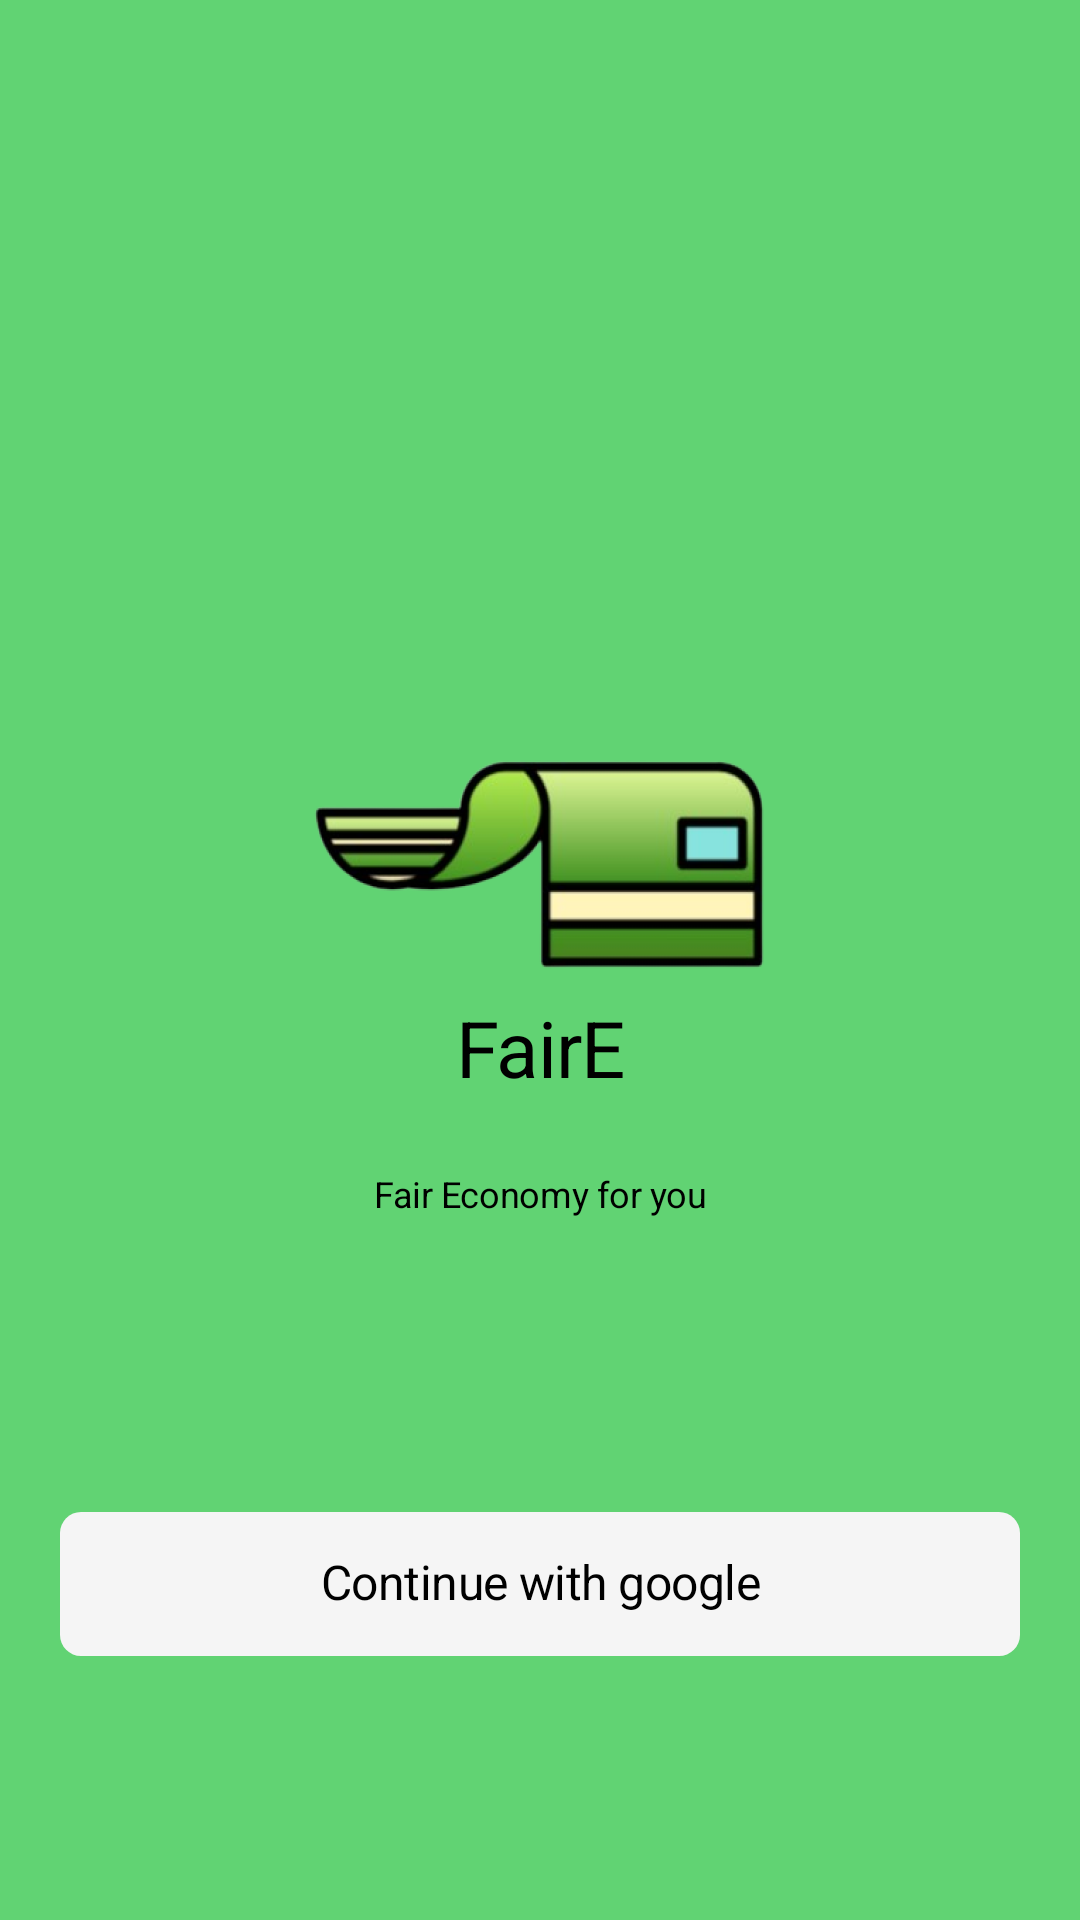

Android layout source for this screen:
<!-- AndroidManifest.xml: application theme Theme.FE -->
<!-- res/layout/fragment_sign_in.xml -->
<?xml version="1.0" encoding="utf-8"?>
<layout xmlns:android="http://schemas.android.com/apk/res/android"
    xmlns:app="http://schemas.android.com/apk/res-auto">

    <data>

    </data>

    <androidx.constraintlayout.widget.ConstraintLayout
        android:layout_width="match_parent"
        android:layout_height="match_parent"
        android:background="@color/main_color">

        <ImageView
            android:id="@+id/iv_sign_in_logo"
            android:layout_width="wrap_content"
            android:layout_height="wrap_content"
            android:layout_marginTop="250dp"
            android:src="@drawable/ic_logo"
            app:layout_constraintEnd_toEndOf="parent"
            app:layout_constraintStart_toStartOf="parent"
            app:layout_constraintTop_toTopOf="parent" />

        <TextView
            android:id="@+id/tv_sign_in_title"
            android:layout_width="wrap_content"
            android:layout_height="wrap_content"
            android:layout_marginTop="10dp"
            android:includeFontPadding="false"
            android:text="@string/tv_sign_in_title"
            android:textAppearance="@style/TextAppearance.FE.Bold_26"
            app:layout_constraintEnd_toEndOf="parent"
            app:layout_constraintStart_toStartOf="parent"
            app:layout_constraintTop_toBottomOf="@id/iv_sign_in_logo"
            app:layout_goneMarginTop="10dp" />

        <TextView
            android:id="@+id/tv_sign_in_description"
            android:layout_width="wrap_content"
            android:layout_height="wrap_content"
            android:layout_marginTop="26dp"
            android:includeFontPadding="false"
            android:text="@string/tv_sign_in_description"
            android:textAppearance="@style/TextAppearance.FE.Bold_12"
            app:layout_constraintEnd_toEndOf="parent"
            app:layout_constraintStart_toStartOf="parent"
            app:layout_constraintTop_toBottomOf="@id/tv_sign_in_title" />

        <androidx.appcompat.widget.AppCompatButton
            android:id="@+id/btn_sign_in_navigate_main"
            android:layout_width="0dp"
            android:layout_height="wrap_content"
            android:layout_marginHorizontal="20dp"
            android:layout_marginBottom="88dp"
            android:background="@drawable/shape_fill_grayf5_7_rec"
            android:drawableStart="@drawable/ic_google_logo"
            android:includeFontPadding="false"
            android:paddingHorizontal="20dp"
            android:paddingVertical="14dp"
            android:stateListAnimator="@null"
            android:text="@string/btn_sign_in_navigate_main"
            android:textAllCaps="false"
            android:textAppearance="@style/TextAppearance.FE.Bold_16"
            app:layout_constraintBottom_toBottomOf="parent"
            app:layout_constraintEnd_toEndOf="parent"
            app:layout_constraintStart_toStartOf="parent" />
    </androidx.constraintlayout.widget.ConstraintLayout>
</layout>
<!-- resources referenced by this layout -->
<resources>
  <color name="main_color">#61D373</color>
  <!-- drawable ic_logo: png bitmap (drawable, 8786 bytes) -->
  <!-- drawable shape_fill_grayf5_7_rec (drawable) -->
  <?xml version="1.0" encoding="utf-8"?>
  <shape xmlns:android="http://schemas.android.com/apk/res/android"
      android:shape="rectangle">
      <solid android:color="@color/gray_f5" />
      <corners android:radius="7dp" />
  </shape>
  <string name="btn_sign_in_navigate_main">Continue with google</string>
  <string name="tv_sign_in_description">Fair Economy for you</string>
  <string name="tv_sign_in_title">FairE</string>
  <style name="TextAppearance.FE.Bold_12">
          <item name="fontFamily">@font/font_notosans_bold</item>
          <item name="android:textSize">12sp</item>
          <item name="lineHeight">21dp</item>
      </style>
  <style name="TextAppearance.FE.Bold_16">
          <item name="fontFamily">@font/font_notosans_bold</item>
          <item name="android:textSize">16sp</item>
          <item name="lineHeight">24dp</item>
      </style>
  <style name="TextAppearance.FE.Bold_26">
          <item name="fontFamily">@font/font_notosans_bold</item>
          <item name="android:textSize">26sp</item>
          <item name="lineHeight">24dp</item>
      </style>
  <style name="Theme.FE" parent="Base.Theme.FE" />
  <color name="gray_f5">#F5F5F5</color>
  <style name="Base.Theme.FE" parent="Theme.Material3.Light.NoActionBar">
          <item name="android:colorPrimary">@color/main_color</item>
          
          <item name="android:statusBarColor">@android:color/transparent</item>
          <item name="android:windowLightStatusBar">true</item>
          <item name="android:windowBackground">@color/bg_white</item>
      </style>
  <color name="bg_white">#FEFEFE</color>
</resources>
